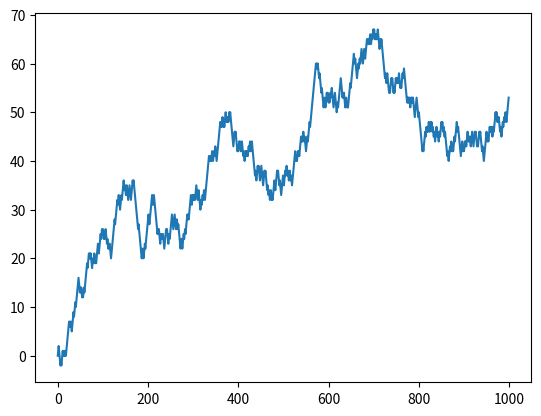

Here is the Python script that generated this plot:
# -*- coding: utf-8 -*-
"""
Spyder Editor

This is a temporary script file.
"""


import matplotlib.pyplot as plt
import numpy as np
import random
n=1000
x=np.zeros(n)
y=np.zeros(n)
Directions=["North","South"]
for i in range(1,n):
    CheckDir=random.choice(Directions)
    if CheckDir=="North":
        x[i]=x[i-1]+1
        y[i]=y[i-1]+1
            
    if CheckDir=="South":
        x[i]=x[i-1]+1
        y[i]=y[i-1]-1
    
plt.plot(x,y)
plt.show()

